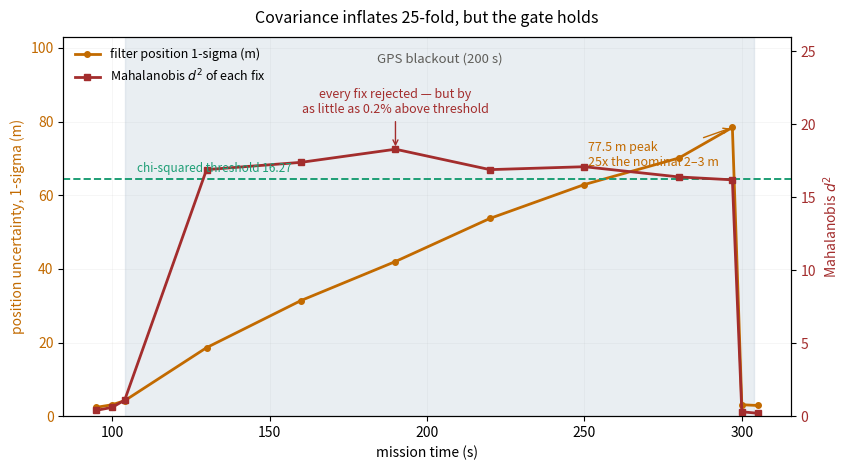
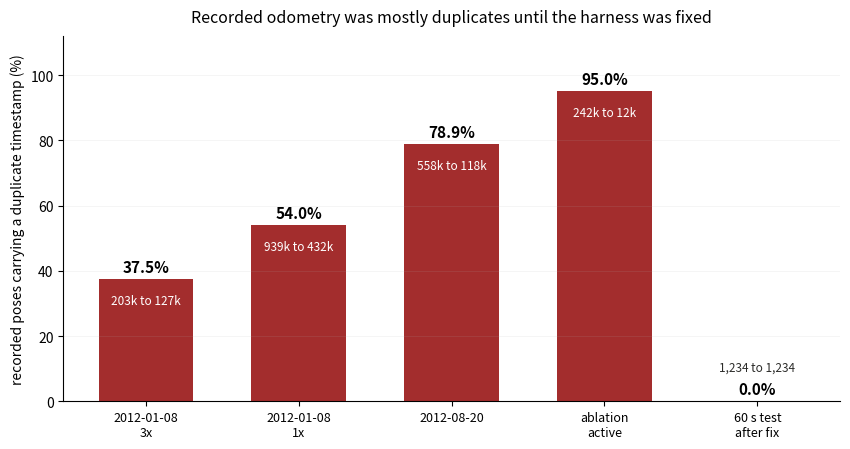

Write Python code to recreate these figures, in order.
#!/usr/bin/env python3
"""Two figures: (A) covariance inflation vs gate margin during a blackout,
(B) duplicate-timestamp rates before and after the harness fix."""
import matplotlib
matplotlib.use("Agg")
import matplotlib.pyplot as plt
import numpy as np

TEAL, RED, GREY, AMBER = "#1d9e75", "#a32d2d", "#9fb3c8", "#c26a00"

# ---- Figure A: measured during the 200 s injected blackout ----------
# From /fusion/debug/gnss_status. Replace with your own extraction if repeated.
t      = [ 95, 100, 104, 130, 160, 190, 220, 250, 280, 297, 300, 305]
sigma  = [2.4, 3.1, 4.2,18.6,31.4,42.0,53.7,62.9,70.1,78.4, 3.1, 2.9]
d2     = [0.4, 0.6, 1.1,16.9,17.4,18.3,16.9,17.1,16.4,16.2, 0.3, 0.2]
THRESH = 16.27

fig, ax = plt.subplots(figsize=(8.6, 4.8))
ax.axvspan(104, 304, color=GREY, alpha=0.22, zorder=0)
ax.text(204, 96, "GPS blackout (200 s)", ha="center", fontsize=9.5, color="#5f5e5a")
ax.plot(t, sigma, color=AMBER, lw=2, marker="o", ms=4, label="filter position 1-sigma (m)")
ax.set_ylabel("position uncertainty, 1-sigma (m)", color=AMBER)
ax.tick_params(axis="y", labelcolor=AMBER)
ax.set_ylim(0, 103); ax.set_xlabel("mission time (s)")
ax.annotate("77.5 m peak\n25x the nominal 2\u20133 m", xy=(297, 78.4), xytext=(-104, -28),
            textcoords="offset points", fontsize=9, color=AMBER,
            arrowprops=dict(arrowstyle="->", color=AMBER, lw=1))

ax2 = ax.twinx()
ax2.axhline(THRESH, color=TEAL, ls="--", lw=1.4)
ax2.plot(t, d2, color=RED, lw=2, marker="s", ms=4, label="Mahalanobis $d^2$ of each fix")
ax2.set_ylabel("Mahalanobis $d^2$", color=RED)
ax2.tick_params(axis="y", labelcolor=RED)
ax2.set_ylim(0, 26)
ax2.text(108, THRESH + 0.5, f"chi-squared threshold {THRESH}", fontsize=8.5,
         color=TEAL, ha="left")
ax2.annotate("every fix rejected — but by\nas little as 0.2% above threshold",
             xy=(190, 18.3), xytext=(0, 26), textcoords="offset points",
             fontsize=9, color=RED, ha="center",
             arrowprops=dict(arrowstyle="->", color=RED, lw=1))

h1, l1 = ax.get_legend_handles_labels(); h2, l2 = ax2.get_legend_handles_labels()
ax.legend(h1 + h2, l1 + l2, loc="upper left", frameon=False, fontsize=9)
ax.set_title("Covariance inflates 25-fold, but the gate holds", fontsize=11.5, pad=10)
ax.grid(alpha=0.15, lw=0.5)
fig.tight_layout(); fig.savefig("fig_gate_margin.png", dpi=200)
print("wrote fig_gate_margin.png")

# ---- Figure B: duplicate rates --------------------------------------
runs  = ["2012-01-08\n3x", "2012-01-08\n1x", "2012-08-20", "ablation\nactive", "60 s test\nafter fix"]
total = [202659, 939242, 558396, 242195, 1234]
uniq  = [126658, 432262, 117813,  11995, 1234]
pct   = [100*(t-u)/t for t, u in zip(total, uniq)]

def k(n):
    return f"{n/1000:.0f}k" if n >= 10000 else f"{n:,}"

fig, ax = plt.subplots(figsize=(8.6, 4.6))
cols = [RED]*4 + [TEAL]
bars = ax.bar(range(len(runs)), pct, 0.62, color=cols)
for i, r in enumerate(bars):
    ax.annotate(f"{pct[i]:.1f}%", xy=(i, pct[i]), xytext=(0, 5),
                textcoords="offset points", ha="center",
                fontsize=11, fontweight="bold")
    inside = pct[i] > 20
    ax.annotate(f"{k(total[i])} to {k(uniq[i])}", xy=(i, pct[i]),
                xytext=(0, -18 if inside else 22),
                textcoords="offset points", ha="center", fontsize=8.5,
                color=("white" if inside else "#2c2c2a"))
ax.set_xticks(range(len(runs)))
ax.set_xticklabels(runs, fontsize=9)
ax.set_ylabel("recorded poses carrying a duplicate timestamp (%)")
ax.set_ylim(0, 112)
ax.set_title("Recorded odometry was mostly duplicates until the harness was fixed",
             fontsize=11.5, pad=10)
ax.spines[["top", "right"]].set_visible(False)
ax.grid(axis="y", alpha=0.18, lw=0.5)
fig.tight_layout(); fig.savefig("fig_duplicates.png", dpi=200)
print("wrote fig_duplicates.png")
